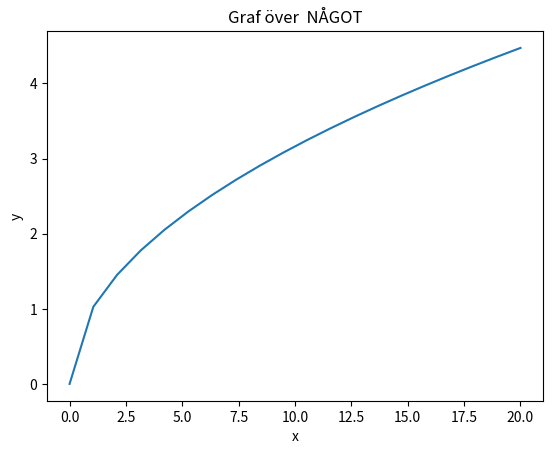

Write the Python code that produced this figure.
import matplotlib.pyplot as plt
import numpy as np
import math


x_vals = np.linspace(0, 20, 20)
print (x_vals)
y_vals = [math.sqrt(i) for i in x_vals]
plt.plot(x_vals, y_vals)
print(y_vals)
plt.title("Graf över  NÅGOT")
plt.xlabel("x") 
plt.ylabel("y") 
plt.show()